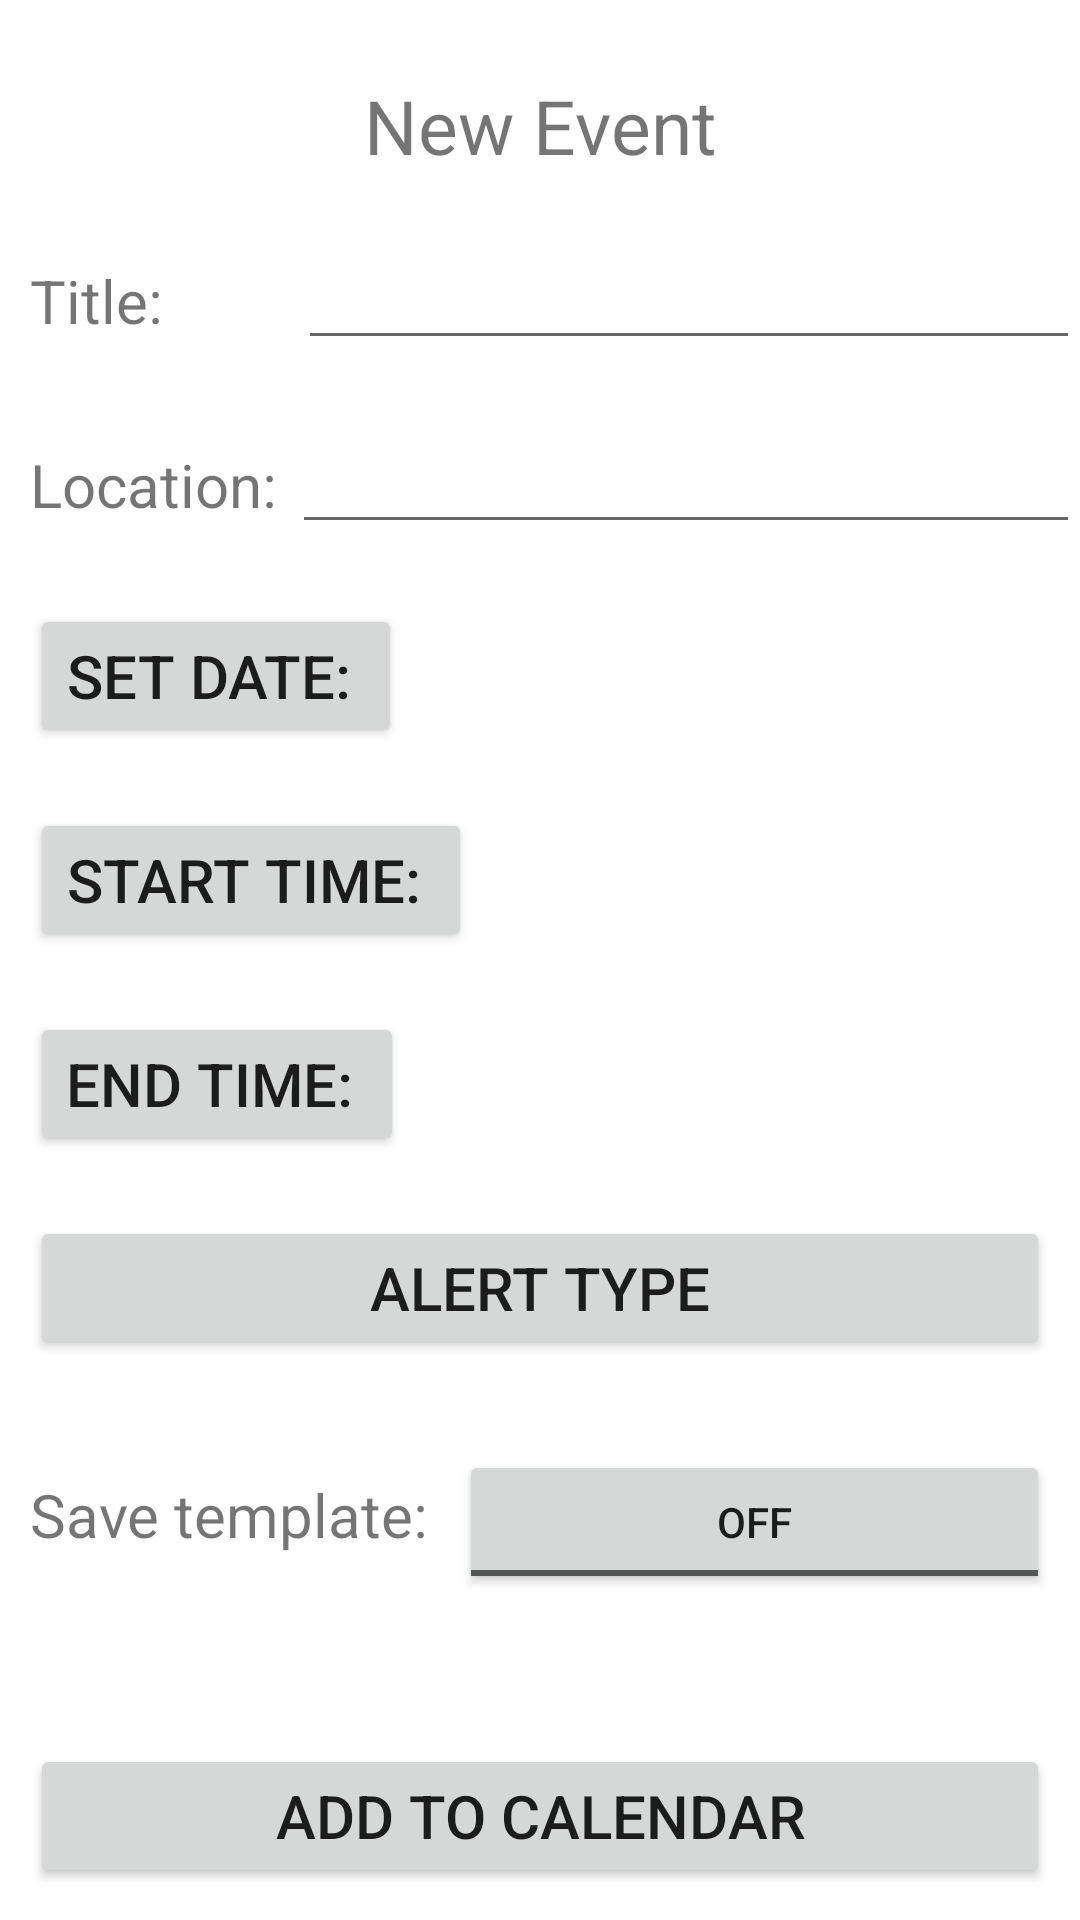

This screen was rendered from an Android layout file. Write that file and the resources it references.
<!-- AndroidManifest.xml: application theme Theme.EventManager -->
<!-- res/layout/new_event_activity.xml -->
<?xml version="1.0" encoding="utf-8"?>
<LinearLayout xmlns:android="http://schemas.android.com/apk/res/android"
    android:layout_width="match_parent"
    android:layout_height="match_parent"
    android:orientation="vertical">

    <TextView
        android:layout_width="match_parent"
        android:layout_height="wrap_content"
        android:text="New Event"
        android:gravity="center"
        android:textSize="25dp"
        android:paddingTop="25dp"/>

    <LinearLayout
        android:layout_width="match_parent"
        android:layout_height="wrap_content"
        android:layout_marginTop="20dp"
        android:layout_marginLeft="10dp"
        android:orientation="horizontal" >
        <TextView
            android:layout_width="wrap_content"
            android:layout_height="wrap_content"
            android:paddingRight="40dp"
            android:layout_weight="0"
            android:text="Title: "
            android:textSize="20dp"/>
        <EditText
            android:layout_width="match_parent"
            android:layout_height="wrap_content"
            android:layout_weight="0"
            android:id="@+id/event_title" />
    </LinearLayout>
    <LinearLayout
        android:layout_width="match_parent"
        android:layout_height="wrap_content"
        android:layout_marginTop="20dp"
        android:layout_marginLeft="10dp"
        android:orientation="horizontal" >
        <TextView
            android:layout_width="wrap_content"
            android:layout_height="wrap_content"
            android:layout_weight="0"
            android:text="Location: "
            android:textSize="20dp" />
        <EditText
            android:layout_width="match_parent"
            android:layout_height="wrap_content"
            android:layout_weight="0"
            android:id="@+id/event_location" />
    </LinearLayout>
    <LinearLayout
        android:layout_width="match_parent"
        android:layout_height="wrap_content"
        android:layout_marginTop="20dp"
        android:layout_marginLeft="10dp"
        android:orientation="horizontal" >

        <Button
            android:layout_width="wrap_content"
            android:layout_height="wrap_content"
            android:textSize="20dp"
            android:id="@+id/date_button"
            android:text="Set date: " />
        <TextView
            android:layout_width="match_parent"
            android:layout_height="wrap_content"
            android:layout_marginLeft="10dp"
            android:id="@+id/set_date_text_view"
            android:textSize="20dp" />
    </LinearLayout>

    <LinearLayout
        android:layout_width="match_parent"
        android:layout_height="wrap_content"
        android:layout_marginTop="20dp"
        android:layout_marginLeft="10dp"
        android:orientation="horizontal" >

        <Button
            android:layout_width="wrap_content"
            android:layout_height="wrap_content"
            android:textSize="20dp"
            android:id="@+id/start_time_button"
            android:text="Start Time: " />
        <TextView
            android:layout_width="match_parent"
            android:layout_height="wrap_content"
            android:layout_marginLeft="10dp"
            android:id="@+id/start_time_text_view"
            android:textSize="20dp" />
    </LinearLayout>

    <LinearLayout
        android:layout_width="match_parent"
        android:layout_height="wrap_content"
        android:layout_marginTop="20dp"
        android:layout_marginLeft="10dp"
        android:orientation="horizontal" >

        <Button
            android:layout_width="wrap_content"
            android:layout_height="wrap_content"
            android:textSize="20dp"
            android:id="@+id/end_time_button"
            android:text="End Time: " />
        <TextView
            android:layout_width="match_parent"
            android:layout_height="wrap_content"
            android:layout_marginLeft="10dp"
            android:id="@+id/end_time_text_view"
            android:textSize="20dp" />
    </LinearLayout>

    <Button
        android:layout_width="match_parent"
        android:layout_height="wrap_content"
        android:id="@+id/alert_type_button"
        android:layout_marginTop="20dp"
        android:layout_marginLeft="10dp"
        android:layout_marginRight="10dp"
        android:text="Alert Type"
        android:textSize="20dp" />
    <LinearLayout
        android:layout_width="match_parent"
        android:layout_height="wrap_content"
        android:layout_marginTop="30dp"
        android:orientation="horizontal" >
        <TextView
            android:layout_width="wrap_content"
            android:layout_height="wrap_content"
            android:layout_marginLeft="10dp"
            android:textSize="20dp"
            android:text="Save template:" />
        <ToggleButton
            android:layout_width="match_parent"
            android:layout_height="wrap_content"
            android:id="@+id/save_template_button"
            android:layout_marginLeft="10dp"
            android:layout_marginRight="10dp" />
    </LinearLayout>

    <Button
        android:layout_width="match_parent"
        android:layout_height="wrap_content"
        android:layout_marginTop="50dp"
        android:text="Add to Calendar"
        android:textSize="20dp"
        android:layout_marginRight="10dp"
        android:layout_marginLeft="10dp" />


</LinearLayout>
<!-- resources referenced by this layout -->
<resources>
  <style name="Theme.EventManager" parent="Theme.MaterialComponents.DayNight.DarkActionBar">
          
          <item name="colorPrimary">@color/lightblue</item>
          <item name="colorPrimaryVariant">@color/lightblue</item>
          <item name="colorOnPrimary">@color/white</item>
          
          <item name="colorSecondary">@color/lightblue</item>
          <item name="colorSecondaryVariant">@color/lightblue</item>
          <item name="colorOnSecondary">@color/black</item>
          
          <item name="android:statusBarColor" tools:targetApi="l">?attr/colorPrimaryVariant</item>
          
      </style>
  <color name="lightblue">#8AE4FF</color>
  <color name="white">#FFFFFFFF</color>
  <color name="black">#FF000000</color>
</resources>
